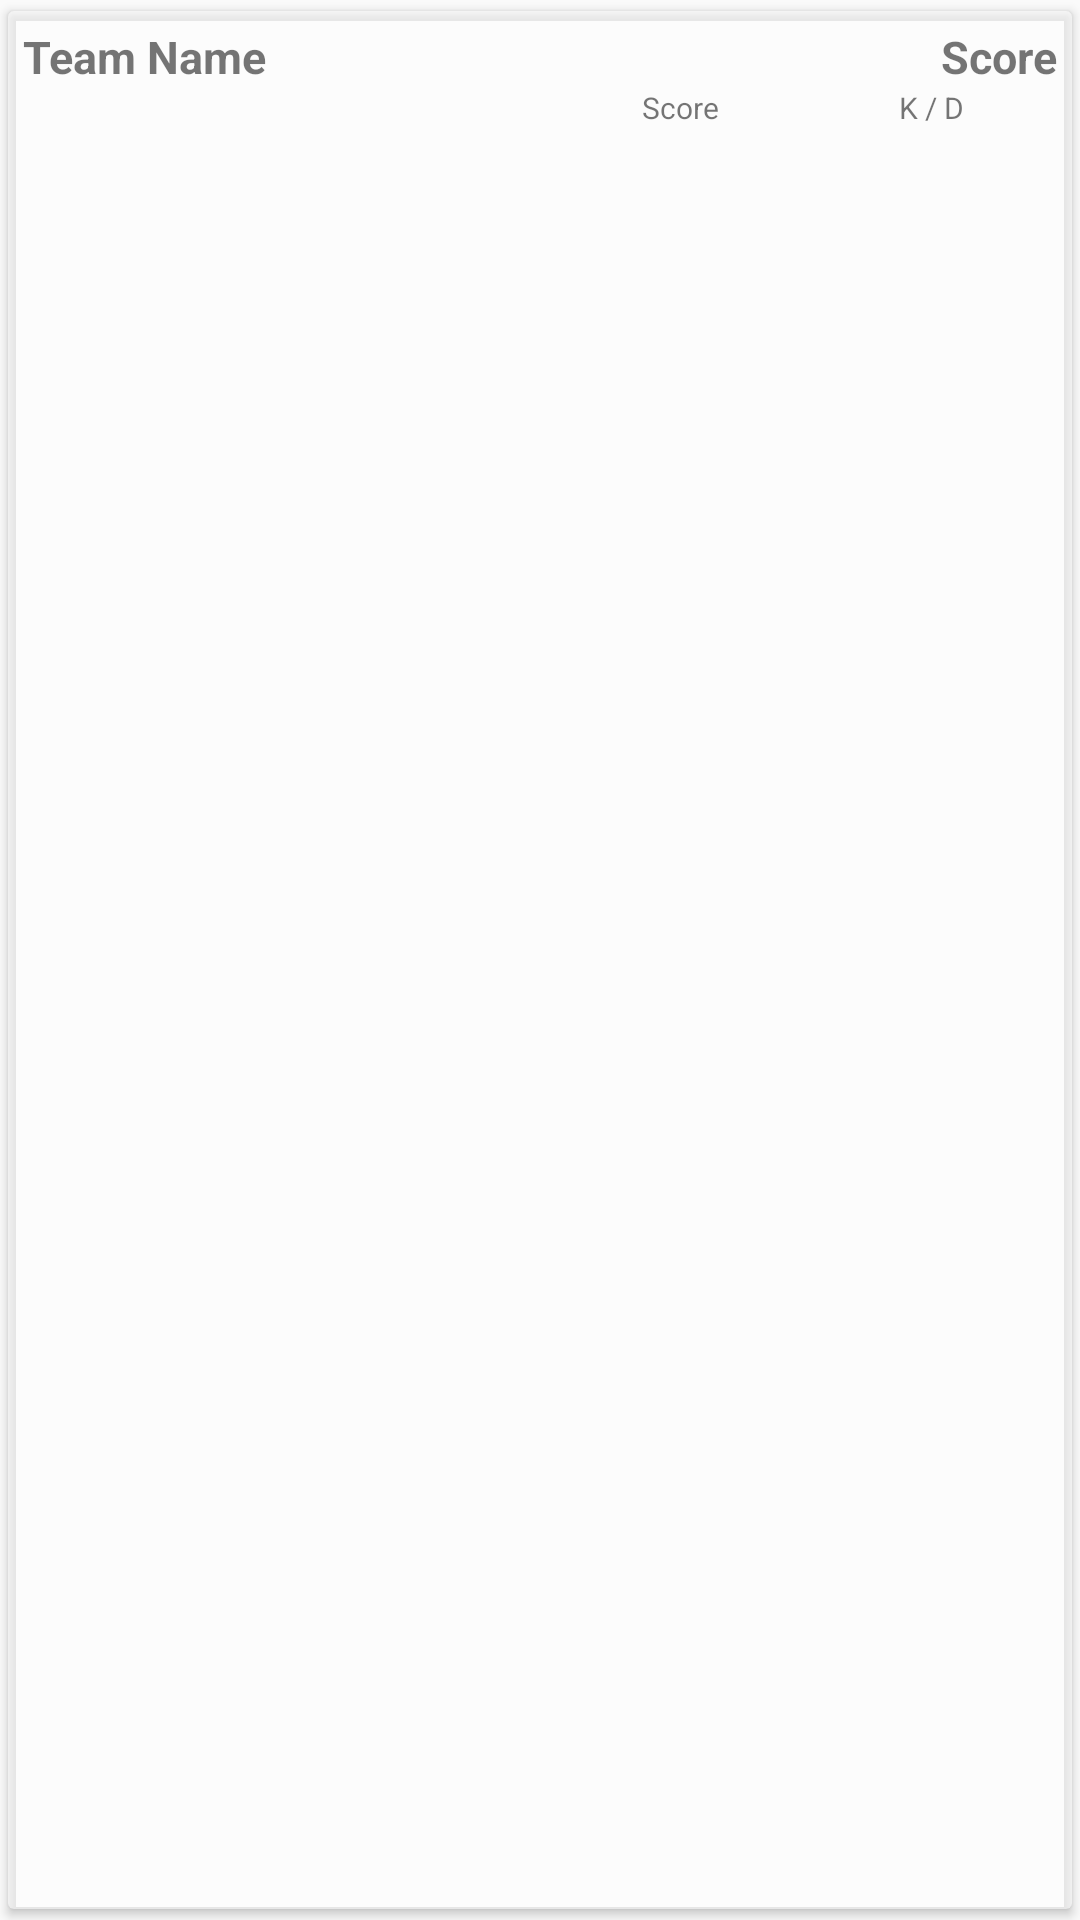

The Android layout XML behind this screen, and the referenced resources:
<!-- AndroidManifest.xml: application theme AppTheme -->
<!-- res/layout/card_team_scoreboard.xml -->
<?xml version="1.0" encoding="utf-8"?>
<android.support.v7.widget.CardView xmlns:android="http://schemas.android.com/apk/res/android"
    xmlns:card_view="http://schemas.android.com/apk/res-auto"
    android:layout_width="match_parent"
    android:layout_height="wrap_content"
    card_view:cardBackgroundColor="#88FFFFFF"
    card_view:cardUseCompatPadding="true"
    android:id="@+id/card_view_team">

    <RelativeLayout
        android:layout_width="match_parent"
        android:layout_height="wrap_content"
        android:padding="5dp"
        >

        <TextView
            android:layout_width="wrap_content"
            android:layout_height="wrap_content"
            android:id="@+id/text_team_scoreboard_name"
            android:layout_alignParentStart="true"
            android:text="Team Name"
            android:textSize="15sp"
            android:textStyle="bold"/>
        <TextView
            android:layout_width="wrap_content"
            android:layout_height="wrap_content"
            android:id="@+id/text_team_scoreboard_score"
            android:layout_alignParentEnd="true"
            android:text="Score"
            android:textSize="15sp"
            android:textStyle="bold"/>

        <include layout="@layout/list_item_player_scoreboard"
            android:layout_width="match_parent"
            android:layout_height="wrap_content"
            android:layout_centerHorizontal="true"
            android:layout_below="@id/text_team_scoreboard_name"
            android:id="@+id/blank_player_scoreboard"/>

        <ListView
            android:layout_width="match_parent"
            android:layout_height="0dp"
            android:layout_centerHorizontal="true"
            android:layout_below="@id/blank_player_scoreboard"
            android:id="@+id/list_view_scoreboard_players" />

    </RelativeLayout>

</android.support.v7.widget.CardView>
<!-- res/layout/list_item_player_scoreboard.xml (included above) -->
<?xml version="1.0" encoding="utf-8"?>
<LinearLayout xmlns:android="http://schemas.android.com/apk/res/android"
    android:layout_width="match_parent"
    android:layout_height="wrap_content"
    android:orientation="horizontal"
    android:id="@+id/layout_player_scoreboard">

    <ImageView
        android:layout_width="wrap_content"
        android:layout_height="wrap_content"
        android:src="@drawable/captaincrown"
        android:id="@+id/image_view_player_scoreboard_captain"
        android:adjustViewBounds="true"
        android:layout_gravity="center_vertical"
        android:maxWidth="10dp"
        android:maxHeight="10dp"
        android:scaleType="fitCenter"
        android:visibility="invisible"/>

    <TextView
        android:layout_width="0dp"
        android:layout_weight="2"
        android:layout_height="wrap_content"
        android:id="@+id/text_player_scoreboard_name"
        android:text=""
        android:textSize="10sp"
        android:paddingStart="2dp"
        />

    <TextView
        android:layout_width="0dp"
        android:layout_weight="1"
        android:layout_height="wrap_content"
        android:id="@+id/text_player_scoreboard_score"
        android:text="Score"
        android:textSize="10sp"
        android:gravity="center_horizontal"/>

    <TextView
        android:layout_width="0dp"
        android:layout_weight="1"
        android:layout_height="wrap_content"
        android:id="@+id/text_player_scoreboard_kd"
        android:text="K / D"
        android:textSize="10sp"
        android:gravity="center_horizontal"/>

</LinearLayout>
<!-- resources referenced by this layout -->
<resources>
  <!-- drawable captaincrown: png bitmap (drawable, 19433 bytes) -->
  <style name="AppTheme" parent="Theme.AppCompat.Light">
          
          <item name="colorPrimary">@color/colorPrimary</item>
          <item name="colorPrimaryDark">@color/colorPrimaryDark</item>
          <item name="colorAccent">@color/brightGreen</item>
          <item name="colorSwitchThumbNormal">@android:color/holo_red_light</item>
          <item name="android:colorForeground">@android:color/holo_red_light</item>
          <item name="colorControlNormal">@color/white</item>
          <item name="colorControlActivated">@android:color/holo_blue_bright</item>
          <item name="colorControlHighlight">@android:color/holo_blue_bright</item>
  
          <item name="windowNoTitle">
              true
          </item>
  
          <item name="windowActionBar">
              false
          </item>
  
          <item name="android:windowFullscreen">
              true
          </item>
  
          <item name="android:windowContentOverlay">
              @null
          </item>
      </style>
  <color name="colorPrimary">#3F51B5</color>
  <color name="colorPrimaryDark">#303F9F</color>
  <color name="brightGreen">#00FF00</color>
  <color name="white">#FFFFFFFF</color>
</resources>
